Photos from the image-classification dataset "gesture_captures" in the GitHub repository arabyte-src/KENNY-YOLO. Its 2 classes are: like, open palm.

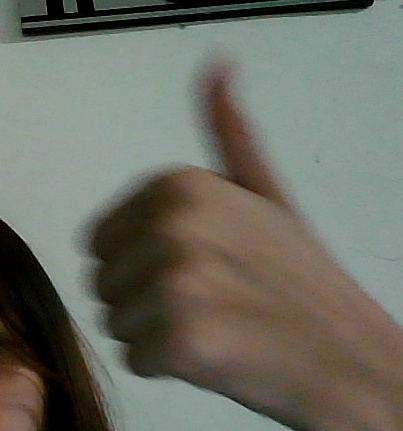
Label: like

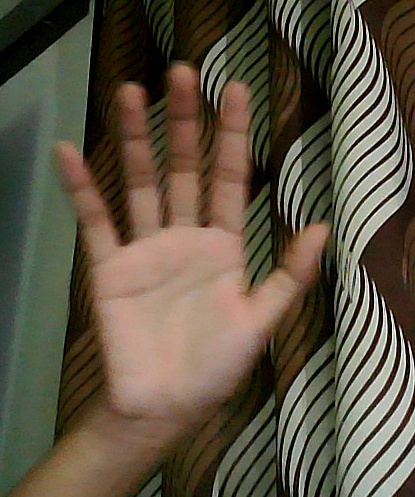
Label: open palm

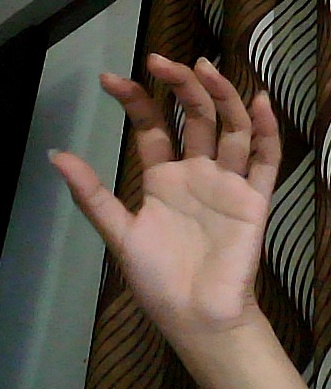
Label: open palm

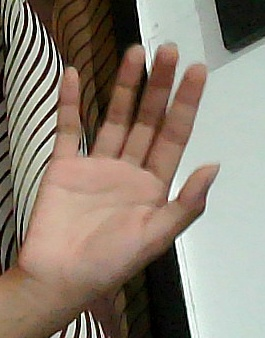
Label: open palm

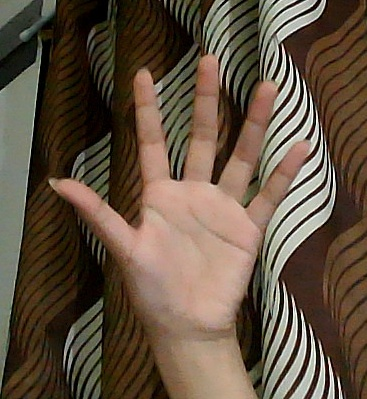
Label: open palm

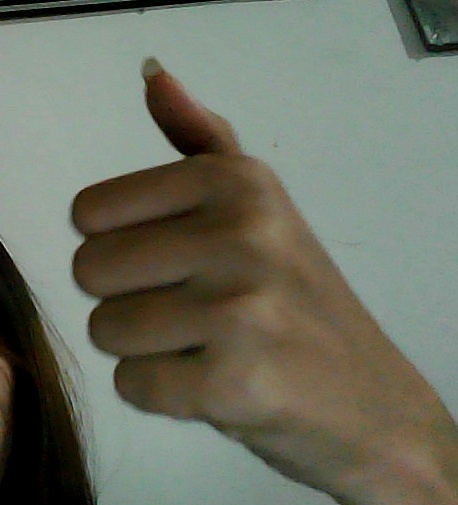
Label: like
